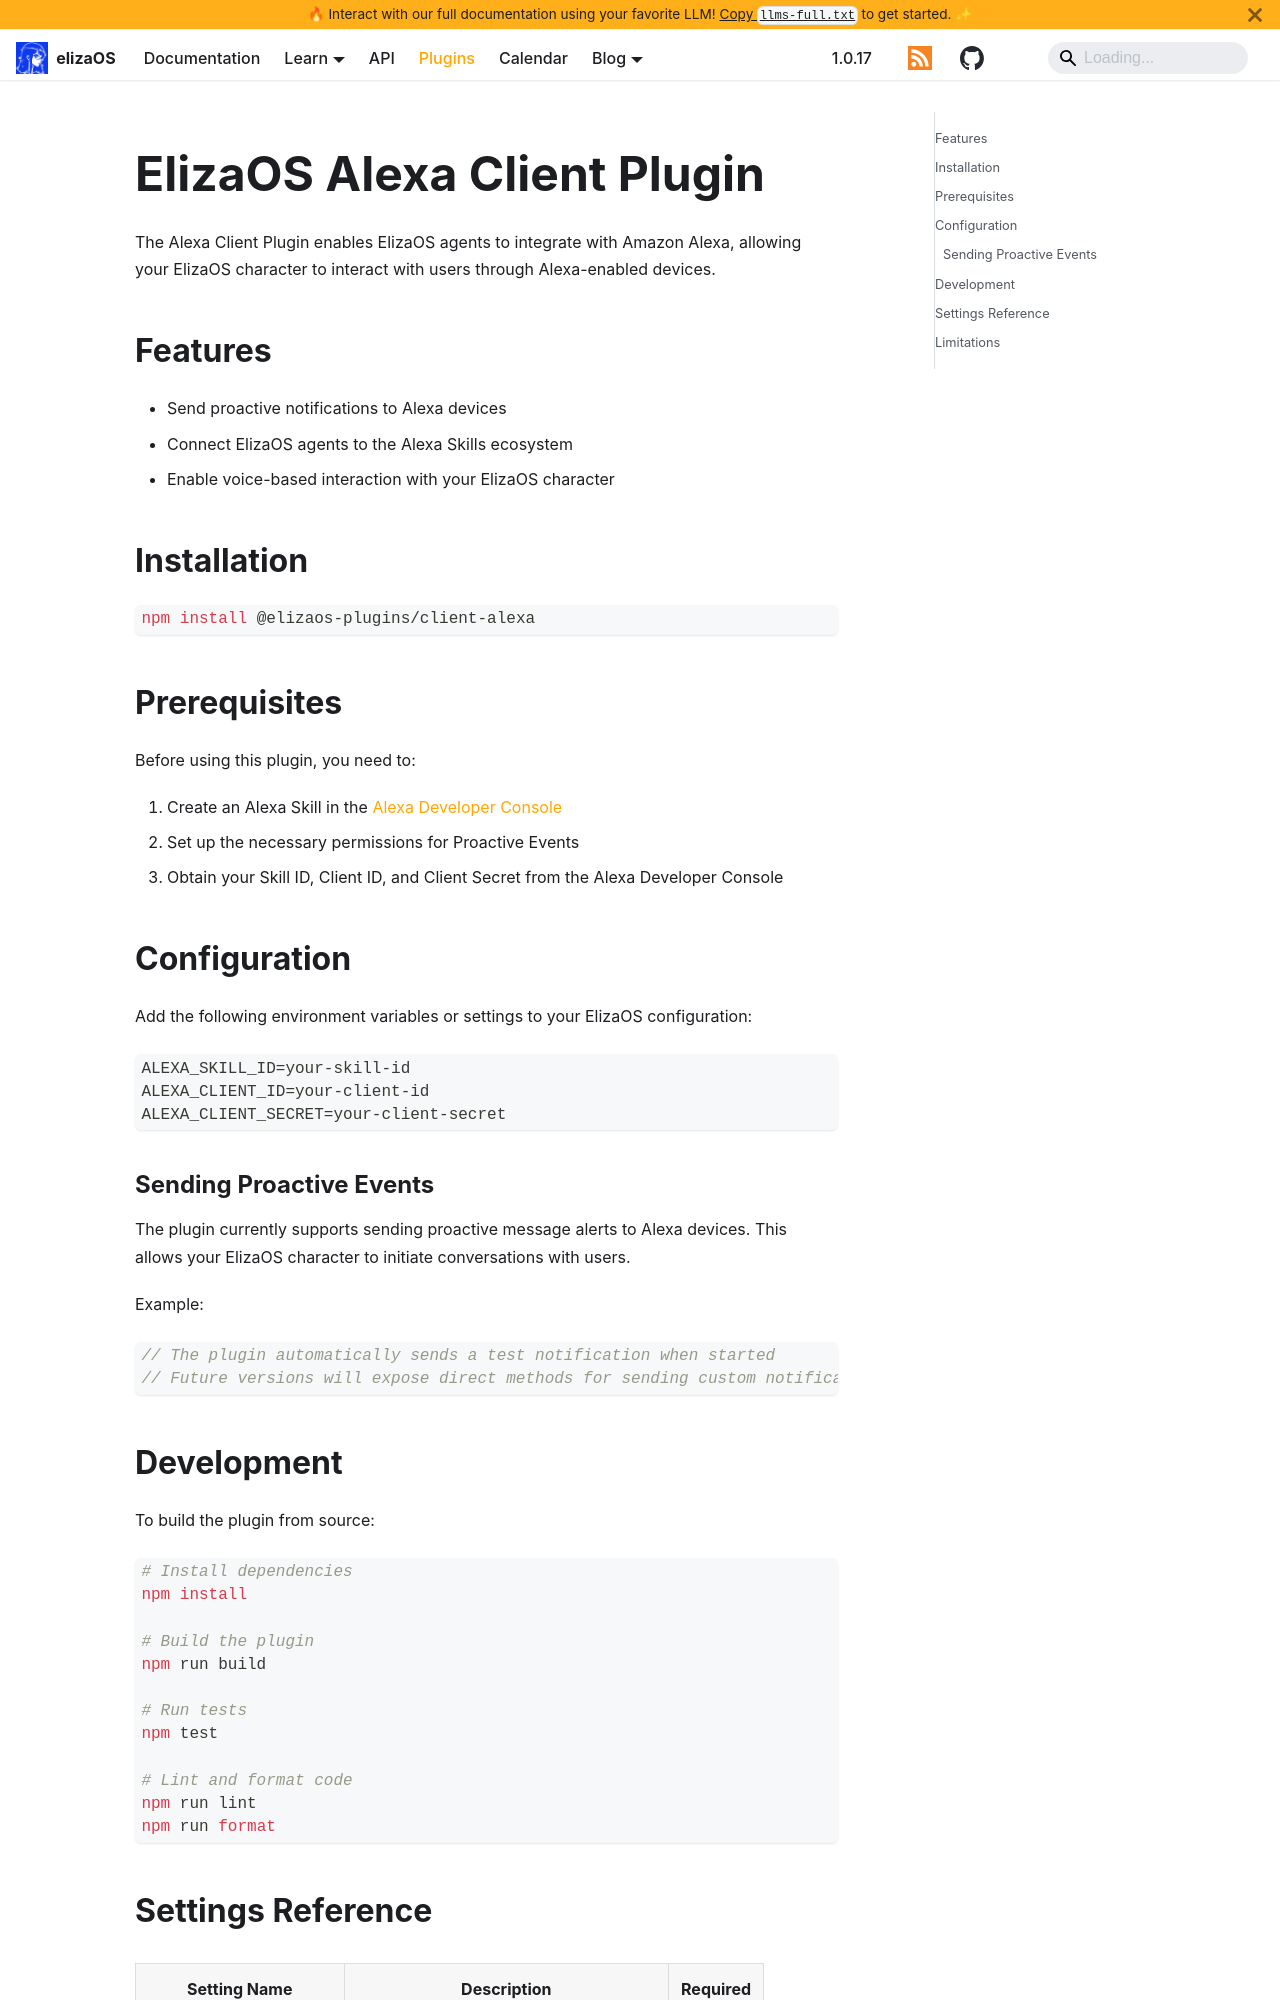

repository: yakkl/eliza · page: packages/clients/alexa.html · generator: docusaurus

# ElizaOS Alexa Client Plugin

The Alexa Client Plugin enables ElizaOS agents to integrate with Amazon Alexa, allowing your ElizaOS character to interact with users through Alexa-enabled devices.

## Features

- Send proactive notifications to Alexa devices
- Connect ElizaOS agents to the Alexa Skills ecosystem
- Enable voice-based interaction with your ElizaOS character

## Installation

```bash
npm install @elizaos-plugins/client-alexa
```

## Prerequisites

Before using this plugin, you need to:

1. Create an Alexa Skill in the [Alexa Developer Console](https://developer.amazon.com/alexa/console/ask)
2. Set up the necessary permissions for Proactive Events
3. Obtain your Skill ID, Client ID, and Client Secret from the Alexa Developer Console

## Configuration

Add the following environment variables or settings to your ElizaOS configuration:

```
ALEXA_SKILL_ID=your-skill-id
ALEXA_CLIENT_ID=your-client-id
ALEXA_CLIENT_SECRET=your-client-secret
```

### Sending Proactive Events

The plugin currently supports sending proactive message alerts to Alexa devices. This allows your ElizaOS character to initiate conversations with users.

Example:

```typescript
// The plugin automatically sends a test notification when started
// Future versions will expose direct methods for sending custom notifications
```
